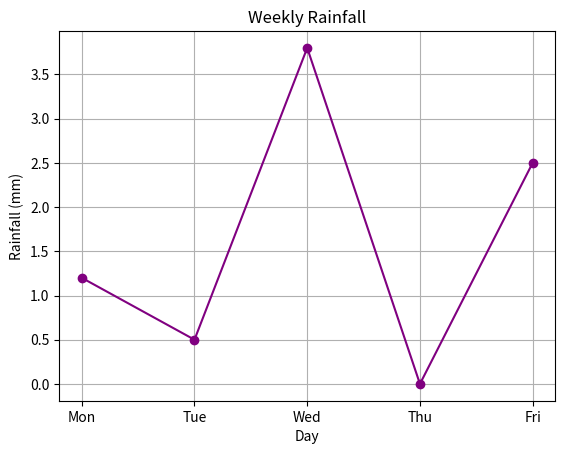

Generate this figure with matplotlib:
#!/usr/bin/env python
# coding: utf-8

# # 06.Customising-and-Styling
#
# [![Open In Colab](https://colab.research.google.com/assets/colab-badge.svg)](https://colab.research.google.com/github/vuhung16au/ACU-ITEC102/blob/main/Week11/06.Customising-and-Styling/notebooks/01_06.Customising-and-Styling.ipynb)
#
# ## Overview
#
# This notebook explores the concepts of 06.Customising and Styling.
#

# In[1]:


# Setup: Import libraries and generate synthetic data for the exercises
import pandas as pd
import matplotlib.pyplot as plt

# Create synthetic dataset
days = ["Mon", "Tue", "Wed", "Thu", "Fri"]
rainfall = [1.2, 0.5, 3.8, 0.0, 2.5]
print("Data ready!")


# ## Code Snippets
#
# Here are some code examples demonstrating the core concepts.

# In[2]:


# Example code placeholder
plt.plot(days, rainfall, marker="o", color="purple")
plt.title("Weekly Rainfall")
plt.xlabel("Day")
plt.ylabel("Rainfall (mm)")
plt.grid(True)
plt.show()


# ## Enrichment
#
# Advanced topics related to this module.

# ## Exercises
#
# Try to apply what you've learned.

# In[3]:


# Exercise 1: Create a basic plot
# Hint:
# plt.plot(x_data, y_data)
# plt.show()


# ## Takeaways
#
# - Matplotlib is a powerful visualisation library.
# - Always include titles and labels.
# - Use plt.show() to render the plot.
#
# ## Conclusion
#
# We have covered essential skills in data visualisation.
